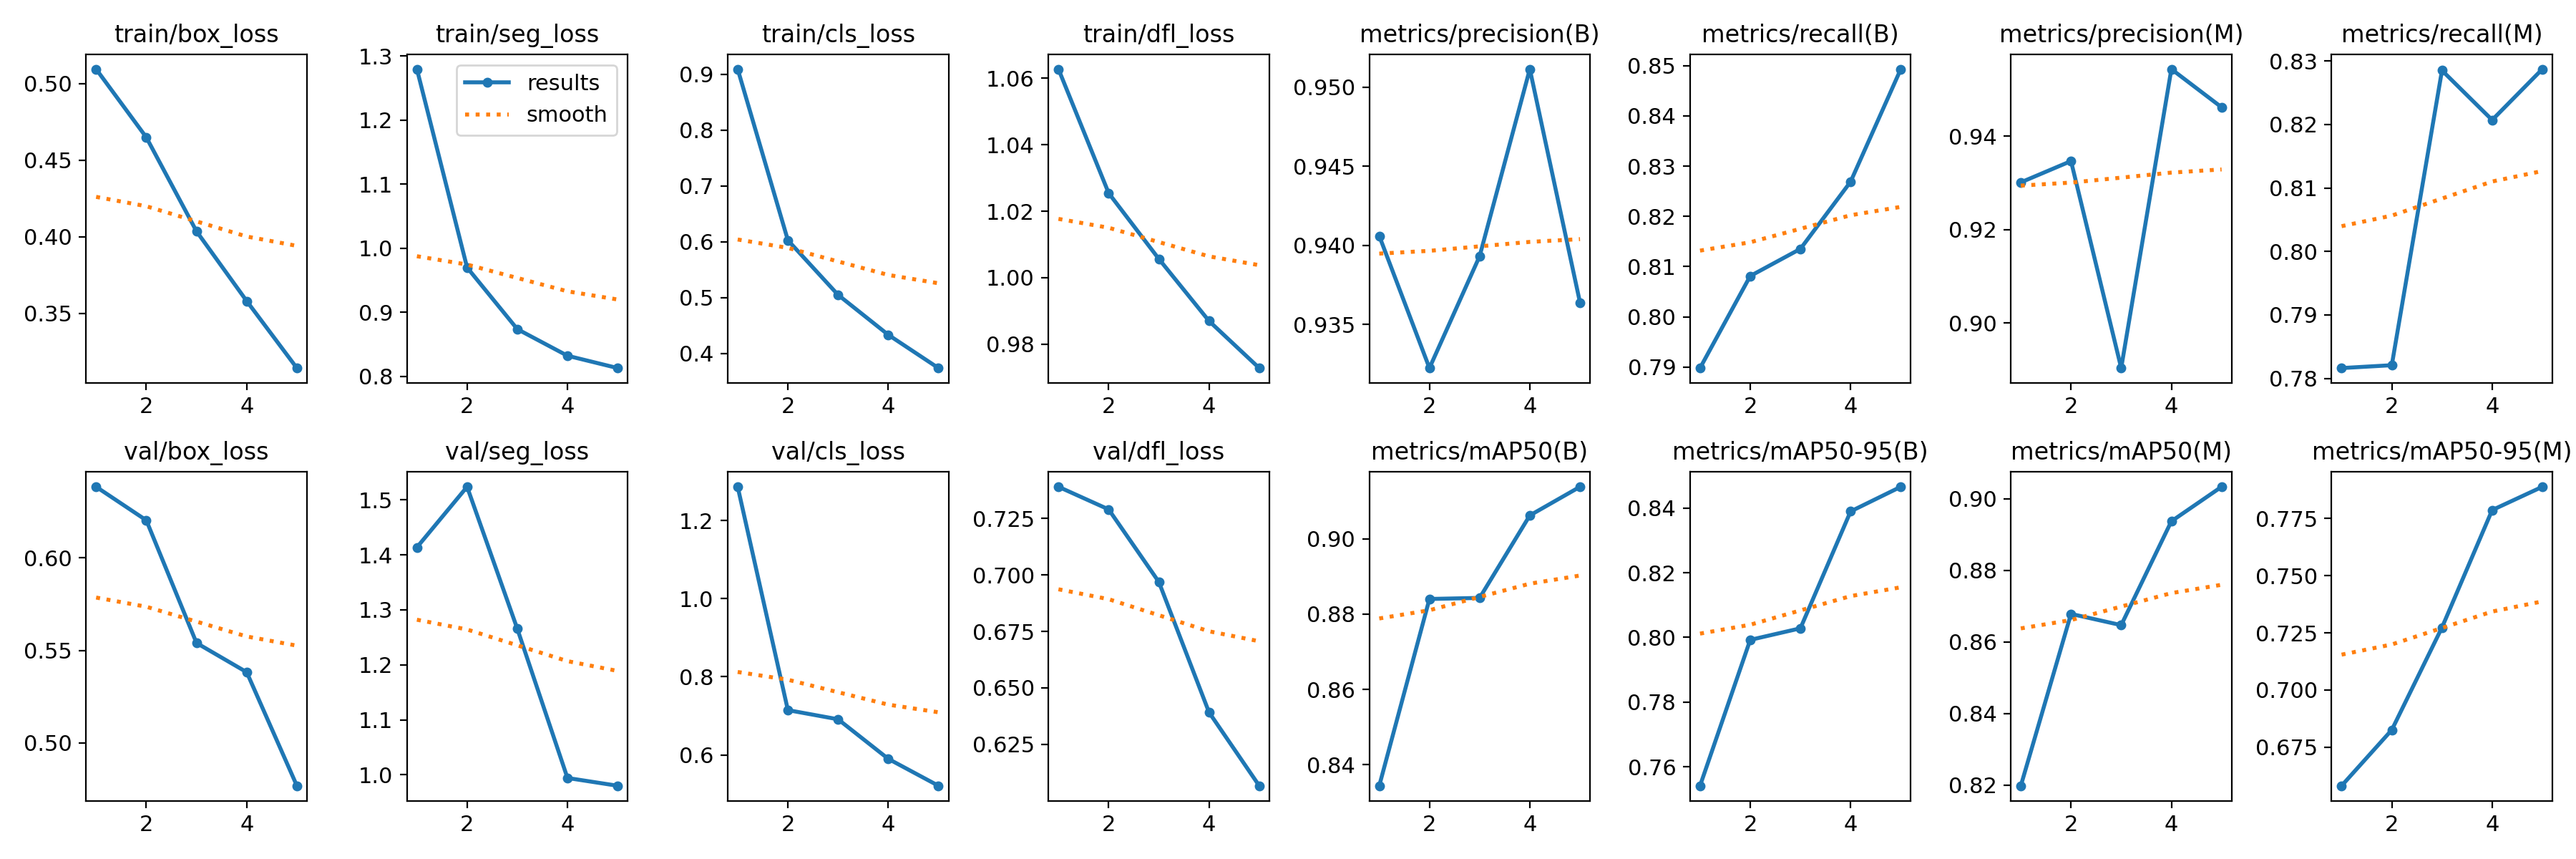

The table this chart was drawn from, first rows:
epoch, time, train/box_loss, train/seg_loss, train/cls_loss, train/dfl_loss, metrics/precision(B), metrics/recall(B), metrics/mAP50(B), metrics/mAP50-95(B), metrics/precision(M), metrics/recall(M), metrics/mAP50(M), metrics/mAP50-95(M), val/box_loss, val/seg_loss, val/cls_loss, val/dfl_loss, lr/pg0, lr/pg1, lr/pg2
1, 681.1, 0.5094, 1.28, 0.9091, 1.063, 0.9406, 0.7898, 0.8344, 0.7541, 0.9301, 0.7816, 0.8198, 0.6581, 0.6382, 1.414, 1.286, 0.7391, 0.0006659, 0.0006659, 0.0006659
2, 1326, 0.4649, 0.97, 0.6026, 1.025, 0.9323, 0.8081, 0.884, 0.7992, 0.9347, 0.7821, 0.8678, 0.6825, 0.6202, 1.524, 0.7147, 0.729, 0.001069, 0.001069, 0.001069
3, 2177, 0.4035, 0.8739, 0.5048, 1.006, 0.9393, 0.8135, 0.8843, 0.8028, 0.8904, 0.8285, 0.8647, 0.7273, 0.554, 1.266, 0.6912, 0.6969, 0.001208, 0.001208, 0.001208
4, 2803, 0.3579, 0.8323, 0.4332, 0.987, 0.9511, 0.8269, 0.9062, 0.839, 0.9543, 0.8207, 0.8937, 0.7787, 0.5382, 0.9943, 0.59, 0.6392, 0.000812, 0.000812, 0.000812
5, 3433, 0.3141, 0.8131, 0.3736, 0.9728, 0.9364, 0.8493, 0.9138, 0.8466, 0.9462, 0.8287, 0.9033, 0.7889, 0.4769, 0.9802, 0.5211, 0.6066, 0.000416, 0.000416, 0.000416
